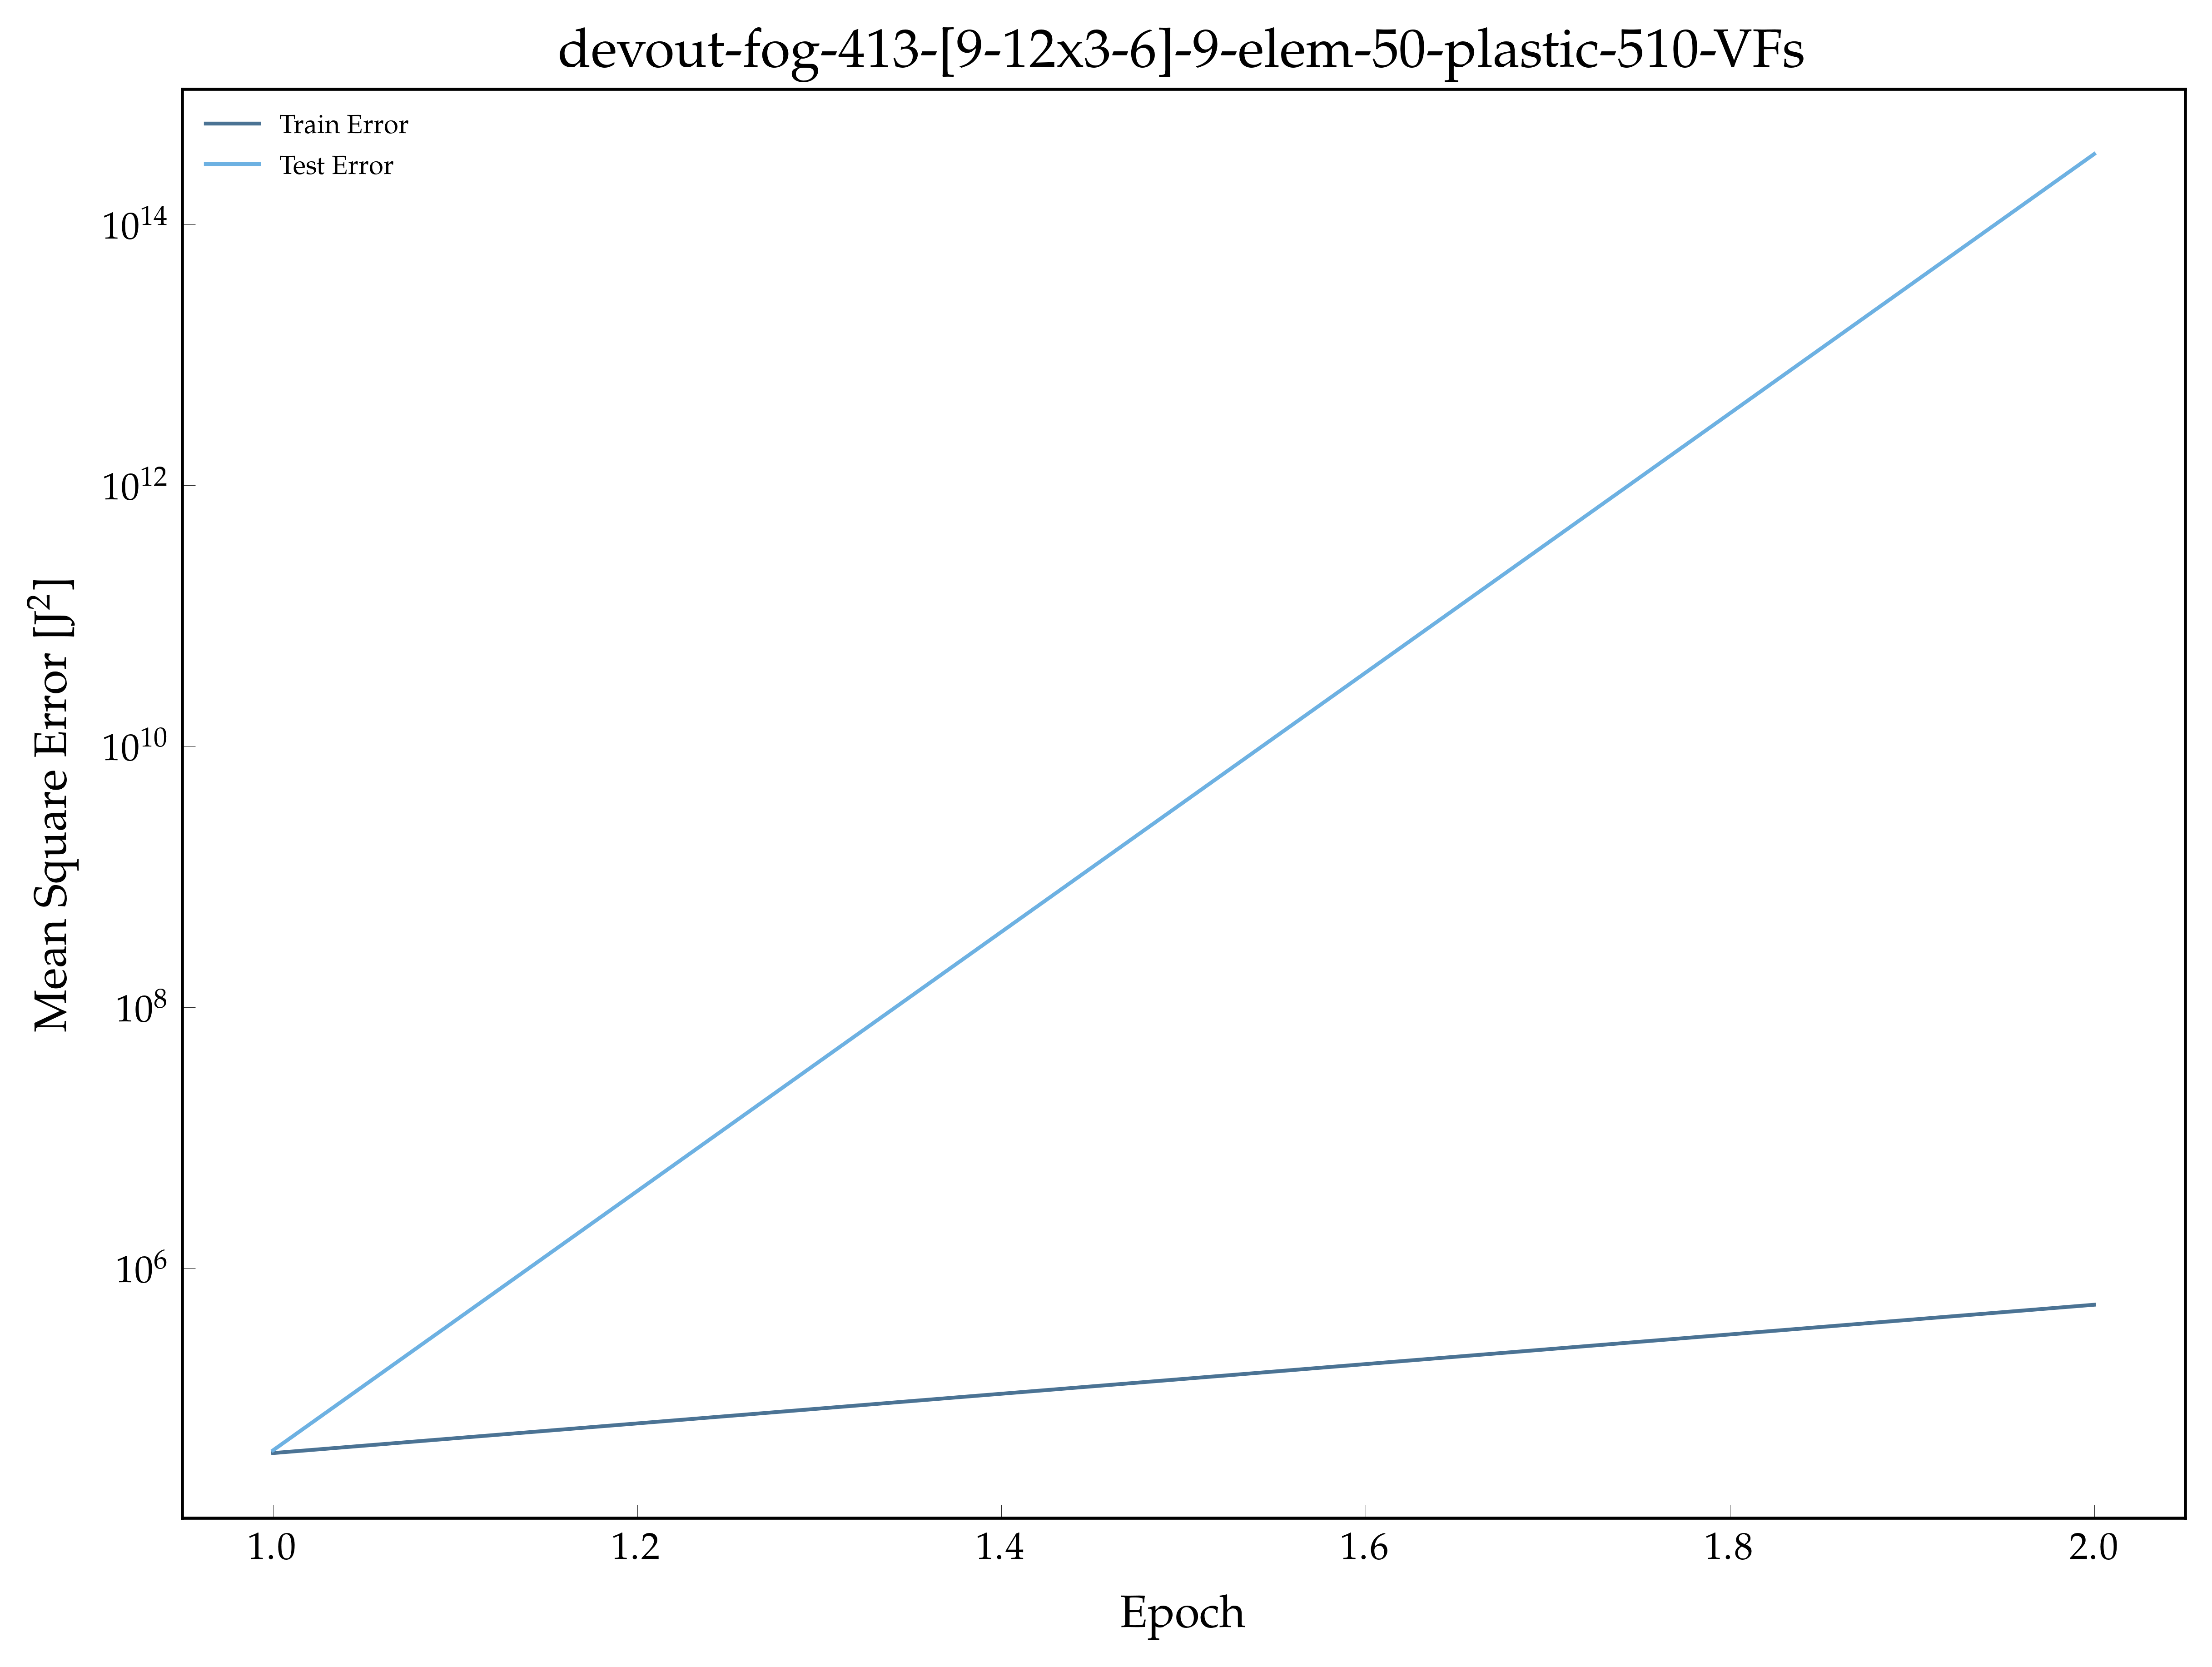

The data file committed next to this chart (first rows):
, epoch, loss, val_loss
0, 1.0, 38192, 40087
1, 2.0, 523549, 346493851991204
2, 3.0, , 
3, 4.0, , 
4, 5.0, , 
5, 6.0, , 
6, 7.0, , 
7, 8.0, , 
8, 9.0, , 
9, 10.0, , 
10, 11.0, , 
11, 12.0, , 
12, 13.0, , 
13, 14.0, , 
14, 15.0, , 
15, 16.0, , 
16, 17.0, , 
17, 18.0, , 
18, 19.0, , 
19, 20.0, , 
20, 21.0, , 
21, 22.0, , 
22, 23.0, , 
23, 24.0, , 
24, 25.0, , 
25, 26.0, , 
26, 27.0, , 
27, 28.0, , 
28, 29.0, , 
29, 30.0, , 
